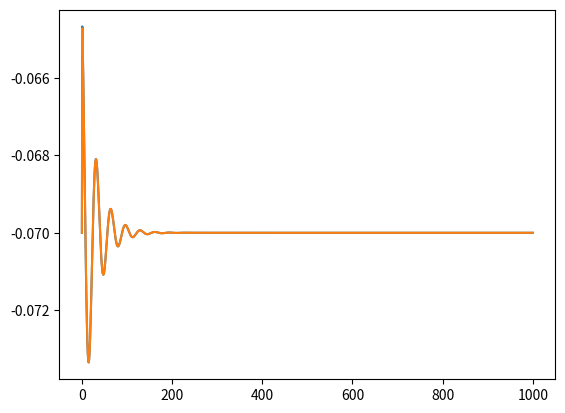

Source code (Python):
import math as m
import numpy as np
import scipy.special as ss
import matplotlib.pyplot as plt


# Scale
radius = 40000*10**-6                       # Scale from the center of the coil in m
spatial_resolution = 100*10**-6             # Spatial resolution in m
time = 10                                   # milli sec
timestep = 0.01                             # milli sec
time_array = np.arange(0, time + timestep, timestep)

# Two-compartment-neuron position in relation to center of coil in xy coordinates (in m) [[start], [mid], [stop]]
compartment_coords = np.array([[10000, 10000],
                               [10100, 10000],
                               [10200, 10000]])*10**-6

# Coil data
coil_data = {'N': 30,                       # Number of loops in coil
             'r': 0.02,                     # Coil radius, m
             'u': 4*m.pi*10**-7,            # Permeability constant, H/m (A/m**2)
             'cpd': 0.01                    # Distance from the plane of the coil to the plane of the ele field in m
             }

# RLC circuit data
rlc_circuit_data_under = {'type': 'under',  # Type of stimuli (over/under-dampened)
                          'tau': 0.4,       # Time constant
                          'v0': 30,         # Initial charge of capacitor in V
                          'R': 0.09,        # Resistance in ohm
                          'C': 200*10**-6,  # Conductance in F
                          'L': 13*10**-6    # Inductance in H
                          }

rlc_circuit_data_over = {'type': 'over',    # Type of stimuli (over/under-dampened)
                         'tau': 0.4,        # Time constant
                         'v0': 30,          # Initial charge of capacitor in V
                         'R': 0.09,         # ohm
                         'C': 200*10**-6,   # F
                         'L': 13*10**-6     # H
                         }


# Compartmental neuron model, anchor = top left position of the center of the neuron model in the E-field
class TwoCompartmentNeuron:
    def __init__(self, coord_start_mid_stop, coil_dict, timescale=10**-3, d=1*10**-6,
                 Em=-70*10**-3, Cm=1*10**-6, Rm=10000*10-2, Ra=100*10-2):
        self.compartments = 2
        self.t_scale = timescale
        self.V = []
        self.Em = Em
        self.Cm = Cm
        self.Rm = Rm
        self.Ra = Ra
        self.d = d
        self.coil_dict = coil_dict
        self.coord = coord_start_mid_stop
        self.dir_unit_vec = np.zeros((2, 2))

        for i in range(self.compartments):
            vec = self.coord[i+1] - self.coord[i]
            vec_length = m.sqrt(vec[0]**2 + vec[1]**2)
            self.dir_unit_vec[i, :] = vec/vec_length
        self.l = vec_length

    def calc_m_kk(self, r, z, h):
        return (4*r*h)/((r + h)**2 + z**2)

    def calc_point_in_E_spat(self, N, r, u, z, h, cos_theta):
        m_kk = self.calc_m_kk(r, z, h)
        return -1*(u*N)/(m.pi*m.sqrt(m_kk))*m.sqrt(r/h)*(ss.ellipk(m_kk)*(1 - (1/2)*m_kk)
                                                         - ss.ellipe(m_kk))*-1*cos_theta

    def calc_E_spat(self):
        N = self.coil_dict['N']
        r = self.coil_dict['r']
        u = self.coil_dict['u']
        cpd = self.coil_dict['cpd']
        Ex_spat = np.zeros(3)
        Ey_spat = np.zeros(3)

        for coord, i in zip(self.coord, range(3)):
            dist_xy = m.sqrt(coord[0]**2 + coord[1]**2)
            dist_tot = m.sqrt(dist_xy**2 + cpd**2)
            cos_theta = dist_xy/dist_tot
            E_spat = self.calc_point_in_E_spat(N, r, u, cpd, dist_tot, cos_theta)
            cos_alpha = coord[0]/dist_xy
            sin_alpha = coord[1]/dist_xy
            Ex_spat[i] = E_spat*cos_alpha
            Ey_spat[i] = E_spat*sin_alpha
        return Ex_spat, Ey_spat

    def calc_I_am(self, Ex, Ey, comp):
        return (1./(self.Ra*self.l))*((Ex[1] - Ex[0])*self.dir_unit_vec[comp, 0] + (Ey[1] - Ey[0])*self.dir_unit_vec[comp, 1])

    def calc_delta_V1(self, V1, V2, delta_t, I_a):
        return ((self.Em - V1)/self.Rm - (self.d/(4*self.Ra))*(V1 - V2)/self.l**2 + I_a)*(delta_t/self.Cm)

    def calc_delta_V2(self, V1, V2, delta_t, I_a):
        return ((self.Em - V2)/self.Rm + (self.d/(4*self.Ra))*(V1 - V2)/self.l**2 + I_a)*(delta_t/self.Cm)

    def calc_I_a(self, Ex, Ey, comp):
        pass

    def simulate(self, time_arr, E_I_temp):
        delta_t = (time_arr[1] - time_arr[0])*self.t_scale
        self.V = np.zeros((self.compartments, time_arr.shape[0]))
        self.V[0, 0] = self.Em
        self.V[1, 0] = self.Em
        I_am_1 = np.zeros_like(time_arr)
        I_am_2 = np.zeros_like(time_arr)
        Ex_spat, Ey_spat = self.calc_E_spat()

        for i in range(len(time_arr)-1):
            Ex_full = Ex_spat*E_I_temp[i]
            Ey_full = Ey_spat*E_I_temp[i]

            I_am_1[i+1] = self.calc_I_am(Ex_full[:2], Ey_full[:2], 0)
            delta_I_am_1 = I_am_1[i+1] - I_am_1[i]
            self.V[0, i+1] = self.V[0, i] + self.calc_delta_V1(self.V[0, i], self.V[1, i], delta_t, delta_I_am_1)

            I_am_2[i+1] = self.calc_I_am(Ex_full[1:], Ey_full[1:], 1)
            delta_I_am_2 = I_am_2[i+1] - I_am_2[i]
            self.V[1, i+1] = self.V[1, i] + self.calc_delta_V2(self.V[0, i], self.V[1, i], delta_t, delta_I_am_2)


# Calculate m = k**2
def calc_m_kk_at_xy(r, z, h):
    return (4*r*h)/((r + h)**2 + z**2)


# Calculate the spatial electrical field
def calc_point_in_spat_ele_field(N, r, u, z, h, cos_theta):
    m_kk = calc_m_kk_at_xy(r, z, h)
    return -1*(u*N)/(m.pi*m.sqrt(m_kk))*m.sqrt(r/h)*(ss.ellipk(m_kk)*(1-(1/2)*m_kk)
                                                     - ss.ellipe(m_kk))*-1*cos_theta


# Create the spatial electrical field
def spatial_ele_field(coil_dict, rad_scale, spat_res):
    N = coil_dict['N']
    r = coil_dict['r']
    u = coil_dict['u']
    cpd = coil_dict['cpd']
    one_dim_xy_pos = np.arange(-rad_scale, rad_scale, spat_res)
    rad_points = int(rad_scale/spat_res)
    xy_points = rad_points*2
    spat_ele_field = np.zeros((xy_points, xy_points))
    spat_ele_field_x = np.zeros((xy_points, xy_points))
    spat_ele_field_y = np.zeros((xy_points, xy_points))
    x_coord = np.zeros((xy_points, xy_points))
    y_coord = np.zeros((xy_points, xy_points))

    for i in range(-rad_points, rad_points):
        for j in range(-rad_points, rad_points):
            x_coord[i, j], y_coord[i, j] = one_dim_xy_pos[i], one_dim_xy_pos[j]
            dist_xy = m.sqrt(x_coord[i, j]**2 + y_coord[i, j]**2)
            dist_tot = m.sqrt(dist_xy**2 + cpd**2)

            cos_theta = dist_xy/dist_tot
            spat_ele_field[i, j] = calc_point_in_spat_ele_field(N, r, u, cpd, dist_tot, cos_theta)

            cos_alpha = x_coord[i, j]/dist_xy
            sin_alpha = y_coord[i, j]/dist_xy
            spat_ele_field_x[i, j] = spat_ele_field[i, j]*cos_alpha
            spat_ele_field_y[i, j] = spat_ele_field[i, j]*sin_alpha
    return spat_ele_field, spat_ele_field_x, spat_ele_field_y, x_coord, y_coord


# Create 2D heatmap
def plot_heatmap(f):
    plt.imshow(f, cmap='jet', extent=[-4, 4, -4, 4])
    plt.colorbar()
    plt.title('E')
    plt.xlabel('x [cm]')
    plt.ylabel('y [cm]')
    plt.show()


# Calculate omega 1 and 2 for UNDERdamped case
def calc_omega_under(rlc_dict_under):
    R_u = rlc_dict_under['R']
    C_u = rlc_dict_under['C']
    L_u = rlc_dict_under['L']
    w1_under = R_u/(2.*L_u)
    w2_under = m.sqrt((1./(L_u*C_u)) - w1_under**2)
    return w1_under, w2_under


# Calculate omega 1 and 2 for OVERdamped case
def calc_omega_over(rlc_dict_over):
    R_o = rlc_dict_over['R']
    C_o = rlc_dict_over['C']
    L_o = rlc_dict_over['L']
    w1_over = R_o/(2.*L_o)
    w2_over = m.sqrt(w1_over**2 - 1./(L_o*C_o))
    return w1_over, w2_over


# Calculate I for UNDERdamped RLC circuit
def calc_I_under(V0, C, w1, w2, t):
    return V0*C*w2*m.exp(-w1*t*10**-3)*((w1/w2)**2 + 1)*m.sin(w2*t*10**-3)


# Calculate I for OVERdamped RLC circuit
def calc_I_over(V0, C, w1, w2, t):
    return V0*C*w2*m.exp(-w1*t*10**-3)*((w1/w2)**2 - 1)*m.sinh(w2*t*10**-3)


# Calculate the temporal electrical field
def temporal_ele_field_rlc(rlc_dict, t_array_in):
    t_array = np.append(t_array_in, [t_array_in[-1] + t_array_in[-1] - t_array_in[-2]])
    I_array = np.zeros_like(t_array)
    I_deriv_array = np.zeros_like(t_array)
    stimuli_type = rlc_dict['type']
    V0 = rlc_dict['v0']
    C = rlc_dict['C']

    if stimuli_type == 'under':
        w1, w2 = calc_omega_under(rlc_dict)
        I_array[0] = calc_I_under(V0, C, w1, w2, t_array[0])
        for i in range(1, len(t_array)-1):
            I_array[i] = calc_I_under(V0, C, w1, w2, t_array[i])
            I_deriv_array[i-1] = (I_array[i] - I_array[i-1]) / (t_array[i] - t_array[i-1])

    elif stimuli_type == 'over':
        w1, w2 = calc_omega_over(rlc_dict)
        I_array[0] = calc_I_over(V0, C, w1, w2, t_array[0])
        for i in range(1, len(t_array) - 1):
            I_array[i] = calc_I_over(V0, C, w1, w2, t_array[i])
            I_deriv_array[i - 1] = (I_array[i] - I_array[i - 1]) / (t_array[i] - t_array[i - 1])
    else:
        print('Wrong RLC-circuit type, should be "over" or "under".')
    return I_array[:-2], I_deriv_array[:-2]


def plot_simple(data):
    plt.plot(data)
    plt.show()


def plot_simple_2(data1, data2):
    plt.plot(data1)
    plt.plot(data2)
    plt.show()


if __name__ == "__main__":
#    ele_field, ele_field_x, ele_field_y, x, y = spatial_ele_field(coil_data, radius, spatial_resolution)
#    plot_heatmap(ele_field)
#    plot_heatmap(ele_field_x)
#    plot_heatmap(ele_field_y)

    I, I_deriv = temporal_ele_field_rlc(rlc_circuit_data_under, time_array)
#    I, I_deriv = temporal_ele_field_rlc(rlc_circuit_data_over, time_array)
#    plot_simple(I)
#    plot_simple(I_deriv)

    model = TwoCompartmentNeuron(compartment_coords, coil_data)
    model.simulate(time_array, I_deriv)
    plot_simple_2(model.V[0, :], model.V[1, :])
